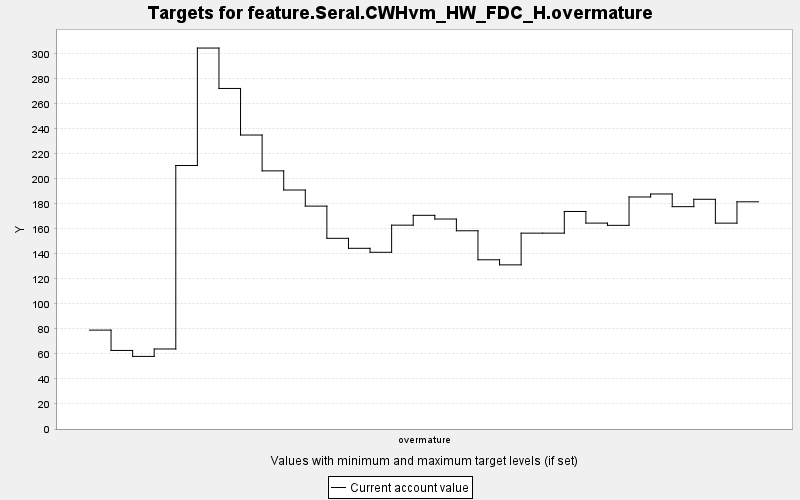

Source data for this figure (header and first rows):
TARGET, PERIOD, YEAR, PERIODWIDTH, MINIMUM, MAXIMUM, MINWEIGHT, MAXWEIGHT, CURRENT, SUMMARY
feature.Seral.CWHvm_HW_FDC_H.overmature, 0, 0, 10.0, 0.0, 10000, 1.0, 1.0, 79.08, 0.0
feature.Seral.CWHvm_HW_FDC_H.overmature, 1, 10, 10.0, 0.0, 10000, 1.0, 1.0, 62.83, 0.0
feature.Seral.CWHvm_HW_FDC_H.overmature, 2, 20, 10.0, 0.0, 10000, 1.0, 1.0, 58.06, 0.0
feature.Seral.CWHvm_HW_FDC_H.overmature, 3, 30, 10.0, 0.0, 10000, 1.0, 1.0, 64, 0.0
feature.Seral.CWHvm_HW_FDC_H.overmature, 4, 40, 10.0, 0.0, 10000, 1.0, 1.0, 210.7, 0.0
feature.Seral.CWHvm_HW_FDC_H.overmature, 5, 50, 10.0, 0.0, 10000, 1.0, 1.0, 304.6, 0.0
feature.Seral.CWHvm_HW_FDC_H.overmature, 6, 60, 10.0, 0.0, 10000, 1.0, 1.0, 272.3, 0.0
feature.Seral.CWHvm_HW_FDC_H.overmature, 7, 70, 10.0, 0.0, 10000, 1.0, 1.0, 235.1, 0.0
feature.Seral.CWHvm_HW_FDC_H.overmature, 8, 80, 10.0, 0.0, 10000, 1.0, 1.0, 206.4, 0.0
feature.Seral.CWHvm_HW_FDC_H.overmature, 9, 90, 10.0, 0.0, 10000, 1.0, 1.0, 191.1, 0.0
feature.Seral.CWHvm_HW_FDC_H.overmature, 10, 100, 10.0, 0.0, 10000, 1.0, 1.0, 178.2, 0.0
feature.Seral.CWHvm_HW_FDC_H.overmature, 11, 110, 10.0, 0.0, 10000, 1.0, 1.0, 152.5, 0.0
feature.Seral.CWHvm_HW_FDC_H.overmature, 12, 120, 10.0, 0.0, 10000, 1.0, 1.0, 144.5, 0.0
feature.Seral.CWHvm_HW_FDC_H.overmature, 13, 130, 10.0, 0.0, 10000, 1.0, 1.0, 141.3, 0.0
feature.Seral.CWHvm_HW_FDC_H.overmature, 14, 140, 10.0, 0.0, 10000, 1.0, 1.0, 163, 0.0
feature.Seral.CWHvm_HW_FDC_H.overmature, 15, 150, 10.0, 0.0, 10000, 1.0, 1.0, 170.9, 0.0
feature.Seral.CWHvm_HW_FDC_H.overmature, 16, 160, 10.0, 0.0, 10000, 1.0, 1.0, 167.9, 0.0
feature.Seral.CWHvm_HW_FDC_H.overmature, 17, 170, 10.0, 0.0, 10000, 1.0, 1.0, 158.5, 0.0
feature.Seral.CWHvm_HW_FDC_H.overmature, 18, 180, 10.0, 0.0, 10000, 1.0, 1.0, 135.3, 0.0
feature.Seral.CWHvm_HW_FDC_H.overmature, 19, 190, 10.0, 0.0, 10000, 1.0, 1.0, 131.3, 0.0
feature.Seral.CWHvm_HW_FDC_H.overmature, 20, 200, 10.0, 0.0, 10000, 1.0, 1.0, 156.6, 0.0
feature.Seral.CWHvm_HW_FDC_H.overmature, 21, 210, 10.0, 0.0, 10000, 1.0, 1.0, 156.6, 0.0
feature.Seral.CWHvm_HW_FDC_H.overmature, 22, 220, 10.0, 0.0, 10000, 1.0, 1.0, 173.9, 0.0
feature.Seral.CWHvm_HW_FDC_H.overmature, 23, 230, 10.0, 0.0, 10000, 1.0, 1.0, 164.7, 0.0
feature.Seral.CWHvm_HW_FDC_H.overmature, 24, 240, 10.0, 0.0, 10000, 1.0, 1.0, 162.9, 0.0
feature.Seral.CWHvm_HW_FDC_H.overmature, 25, 250, 10.0, 0.0, 10000, 1.0, 1.0, 185.6, 0.0
feature.Seral.CWHvm_HW_FDC_H.overmature, 26, 260, 10.0, 0.0, 10000, 1.0, 1.0, 187.9, 0.0
feature.Seral.CWHvm_HW_FDC_H.overmature, 27, 270, 10.0, 0.0, 10000, 1.0, 1.0, 177.8, 0.0
feature.Seral.CWHvm_HW_FDC_H.overmature, 28, 280, 10.0, 0.0, 10000, 1.0, 1.0, 183.7, 0.0
feature.Seral.CWHvm_HW_FDC_H.overmature, 29, 290, 10.0, 0.0, 10000, 1.0, 1.0, 164.6, 0.0
feature.Seral.CWHvm_HW_FDC_H.overmature, 30, 300, 10.0, 0.0, 10000, 1.0, 1.0, 181.7, 0.0
